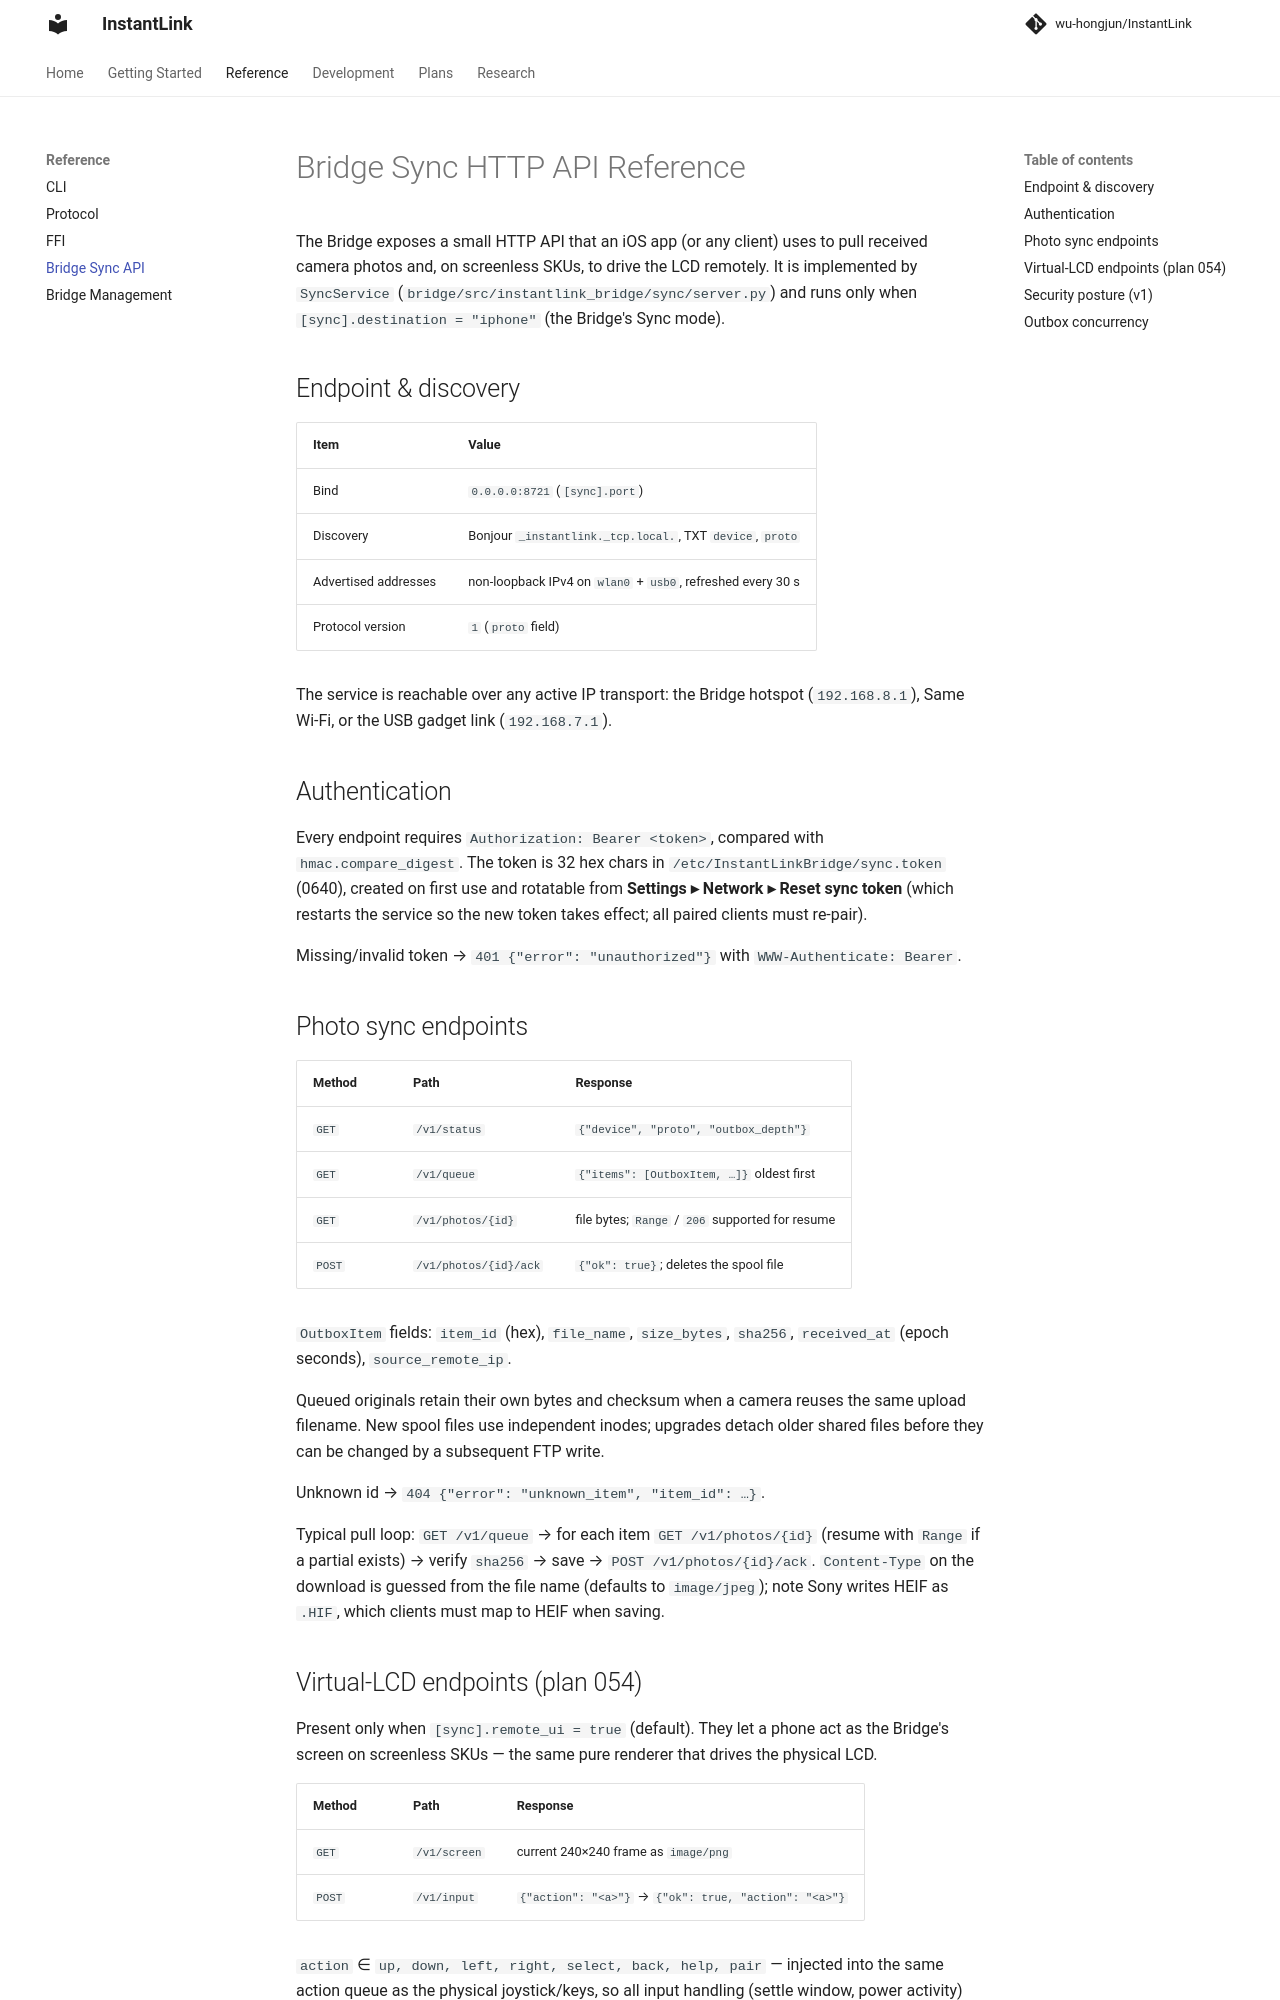

repository: wu-hongjun/InstantLink · page: reference/sync-api/index.html · generator: mkdocs

# Bridge Sync HTTP API Reference

The Bridge exposes a small HTTP API that an iOS app (or any client) uses to
pull received camera photos and, on screenless SKUs, to drive the LCD
remotely. It is implemented by `SyncService`
(`bridge/src/instantlink_bridge/sync/server.py`) and runs only when
`[sync].destination = "iphone"` (the Bridge's Sync mode).

## Endpoint & discovery

| Item | Value |
|------|-------|
| Bind | `0.0.0.0:8721` (`[sync].port`) |
| Discovery | Bonjour `_instantlink._tcp.local.`, TXT `device`, `proto` |
| Advertised addresses | non-loopback IPv4 on `wlan0` + `usb0`, refreshed every 30 s |
| Protocol version | `1` (`proto` field) |

The service is reachable over any active IP transport: the Bridge hotspot
(`192.168.8.1`), Same Wi-Fi, or the USB gadget link (`192.168.7.1`).

## Authentication

Every endpoint requires `Authorization: Bearer <token>`, compared with
`hmac.compare_digest`. The token is 32 hex chars in
`/etc/InstantLinkBridge/sync.token` (0640), created on first use and
rotatable from **Settings ▸ Network ▸ Reset sync token** (which restarts the
service so the new token takes effect; all paired clients must re-pair).

Missing/invalid token → `401 {"error": "unauthorized"}` with
`WWW-Authenticate: Bearer`.

## Photo sync endpoints

| Method | Path | Response |
|--------|------|----------|
| `GET` | `/v1/status` | `{"device", "proto", "outbox_depth"}` |
| `GET` | `/v1/queue` | `{"items": [OutboxItem, …]}` oldest first |
| `GET` | `/v1/photos/{id}` | file bytes; `Range` / `206` supported for resume |
| `POST` | `/v1/photos/{id}/ack` | `{"ok": true}`; deletes the spool file |

`OutboxItem` fields: `item_id` (hex), `file_name`, `size_bytes`, `sha256`,
`received_at` (epoch seconds), `source_remote_ip`.

Queued originals retain their own bytes and checksum when a camera reuses the same upload
filename. New spool files use independent inodes; upgrades detach older shared files before
they can be changed by a subsequent FTP write.

Unknown id → `404 {"error": "unknown_item", "item_id": …}`.

Typical pull loop: `GET /v1/queue` → for each item `GET /v1/photos/{id}`
(resume with `Range` if a partial exists) → verify `sha256` → save →
`POST /v1/photos/{id}/ack`. `Content-Type` on the download is guessed from
the file name (defaults to `image/jpeg`); note Sony writes HEIF as `.HIF`,
which clients must map to HEIF when saving.
